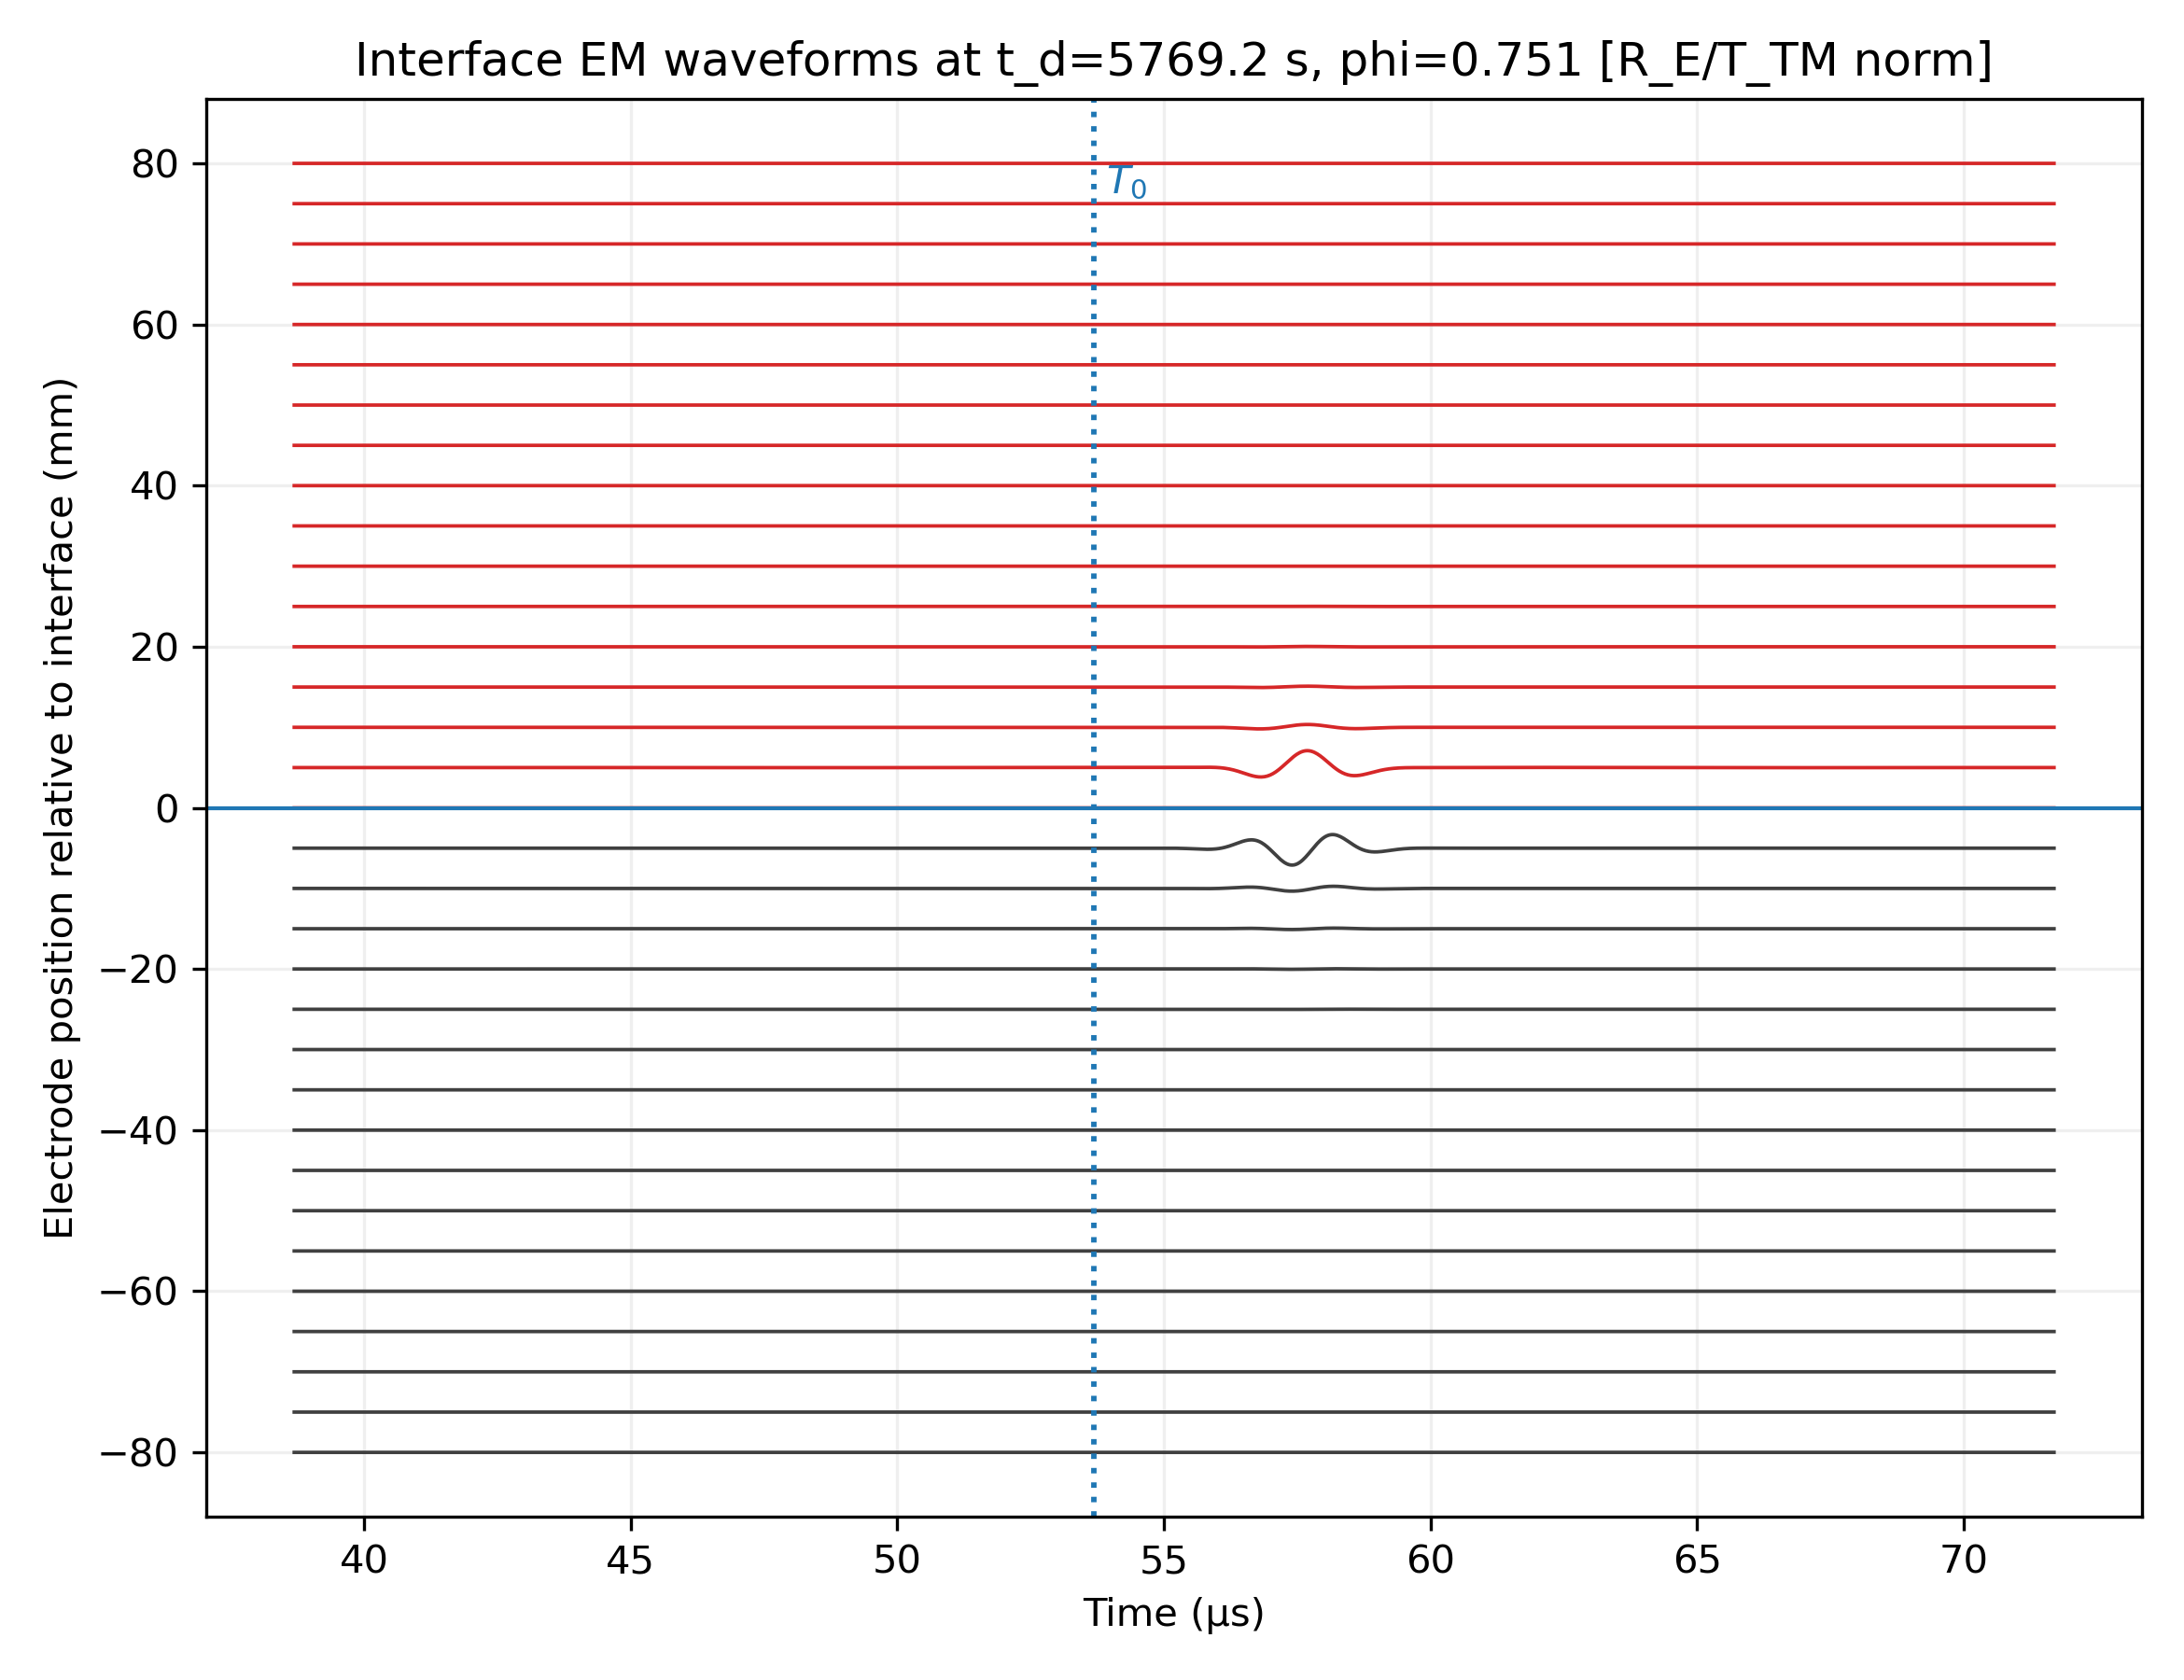

Source data for this figure (header and first rows):
z_m, t_38.6925_us, t_38.7200_us, t_38.7475_us, t_38.7751_us, t_38.8026_us, t_38.8301_us, t_38.8576_us, t_38.8851_us, t_38.9127_us, t_38.9402_us, t_38.9677_us, t_38.9952_us, t_39.0228_us, t_39.0503_us, t_39.0778_us, t_39.1053_us, t_39.1329_us, t_39.1604_us, t_39.1879_us, t_39.2154_us, t_39.2429_us, t_39.2705_us, t_39.2980_us
-0.08, 79208, 84706, 90173, 95605, 100999, 106351, 111659, 116918, 122125, 127277, 132371, 137402, 142367, 147263, 152087, 156834, 161501, 166085, 170583, 174991, 179305, 183523, 187642
-0.075, 103429, 110609, 117748, 124841, 131883, 138872, 145801, 152666, 159464, 166189, 172836, 179402, 185881, 192269, 198561, 204753, 210841, 216819, 222684, 228431, 234056, 239555, 244923
-0.07, 137211, 146709, 156153, 165535, 174850, 184093, 193257, 202336, 211325, 220216, 229004, 237683, 246246, 254688, 263001, 271182, 279222, 287117, 294860, 302447, 309871, 317127, 324209
-0.065, 185328, 198079, 210756, 223351, 235856, 248263, 260564, 272750, 284813, 296744, 308536, 320179, 331665, 342985, 354132, 365096, 375870, 386446, 396816, 406972, 416907, 426615, 436088
-0.06, 255504, 272913, 290222, 307419, 324494, 341435, 358232, 374872, 391344, 407634, 423731, 439623, 455296, 470739, 485939, 500885, 515565, 529968, 544083, 557901, 571410, 584603, 597471
-0.055, 360648, 384880, 408977, 432924, 456706, 480306, 503709, 526897, 549851, 572553, 594982, 617121, 638948, 660446, 681595, 702376, 722774, 742770, 762351, 781501, 800208, 818460, 836246
-0.05, 523112, 557602, 591916, 626035, 659939, 693604, 727004, 760110, 792893, 825321, 857359, 888975, 920135, 950804, 980952, 1010545, 1039557, 1067961, 1095733, 1122853, 1149304, 1175071, 1200142
-0.045, 783231, 833599, 883767, 933714, 983410, 1032819, 1081898, 1130597, 1178859, 1226624, 1273827, 1320400, 1366278, 1411393, 1455682, 1499085, 1541548, 1583024, 1623474, 1662865, 1701176, 1738392, 1774506
-0.04, 1217342, 1293109, 1368756, 1444268, 1519607, 1594713, 1669506, 1743887, 1817738, 1890925, 1963306, 2034727, 2105038, 2174085, 2241724, 2307823, 2372265, 2434950, 2495804, 2554772, 2611825, 2666959, 2720192
-0.035, 1978349, 2096244, 2214525, 2333216, 2452282, 2571618, 2691061, 2810383, 2929302, 3047491, 3164586, 3280199, 3393935, 3505402, 3614228, 3720072, 3822639, 3921692, 4017055, 4108622, 4196361, 4280311, 4360577
-0.03, 3394547, 3585082, 3778076, 3973741, 4172096, 4372956, 4575935, 4780452, 4985752, 5190927, 5394955, 5596735, 5795128, 5989005, 6177293, 6359013, 6533324, 6699557, 6857240, 7006118, 7146160, 7277563, 7400736
-0.025, 6236503, 6557112, 6888096, 7230431, 7584451, 7949818, 8325520, 8709891, 9100675, 9495100, 9889991, 10281893, 10667212, 11042362, 11403920, 11748764, 12074213, 12378142, 12659073, 12916241, 13149632, 13359982, 13548748
-0.02, 12546756, 13106250, 13707296, 14354049, 15048381, 15789744, 16575148, 17399236, 18254468, 19131414, 20019121, 20905560, 21778132, 22624198, 23431622, 24189303, 24887665, 25519086, 26078250, 26562396, 26971463, 27308109, 27577619
-0.015, 28815904, 29797044, 30956919, 32314531, 33879613, 35652026, 37621576, 39768282, 42063074, 44468913, 46942275, 49434948, 51896070, 54274310, 56520104, 58587850, 60437958, 62038658, 63367499, 64412440, 65172501, 65657932, 65889869
-0.01, 83125595, 84487417, 86794281, 90153231, 94623810, 100214584, 106881867, 114530745, 123018388, 132159539, 141733984, 151495688, 161183234, 170531107, 179281344, 187195029, 194063125, 199716135, 204032154, 206942914, 208437530, 208563726, 207426466
-0.005, 414276489, 407531594, 409524533, 421313186, 443523347, 476313506, 519359766, 571861889, 632570630, 699835463, 771670972, 845839264, 919945009, 991539074, 1058226277, 1117772524, 1168206480, 1207911186, 1235701287, 1250882192, 1253288197, 1243297502, 1221823057
6.938893903907228e-17, 0.0, 0.0, 0.0, 0.0, 0.0, 0.0, 0.0, 0.0, 0.0, 0.0, 0.0, 0.0, -0.0, -0.0, -0.0, -0.0, -0.0, -0.0, -0.0, -0.0, -0.0, -0.0, -0.0
0.005, 1.0331328204502968e-06, 9.569103154973046e-07, 8.801240967305001e-07, 8.024390246744005e-07, 7.23472743506417e-07, 6.428143985660891e-07, 5.600444081666592e-07, 4.747543765461129e-07, 3.8656630033563985e-07, 2.9515018634455424e-07, 2.0023932639864286e-07, 1.0164258100181012e-07, -7.468482843735576e-10, -1.0694649384656967e-07, -2.168837049658785e-07, -3.3039869932997205e-07, -4.4725136956262785e-07, -5.671314400268309e-07, -6.896714193545596e-07, -8.144616387643651e-07, -9.410666145261363e-07, -1.0690418486327264e-06, -1.197950226959194e-06
0.01, 2.1040438005895695e-07, 1.9612691668712613e-07, 1.8160802411256205e-07, 1.6681364802789882e-07, 1.5170447960708536e-07, 1.3623795831061896e-07, 1.2037040273560636e-07, 1.0405917126849133e-07, 8.726475827327013e-08, 6.995273712698954e-08, 5.209546477700576e-08, 3.367347947417616e-08, 1.4676536082154272e-08, -4.895758008931364e-09, -2.5033726078116707e-08, -4.571781949523448e-08, -6.691920940999254e-08, -8.86007325488416e-08, -1.1071813255671395e-07, -1.3322152747738693e-07, -1.5605702138845053e-07, -1.7916837414589702e-07, -2.024986399084704e-07
0.015, 7.554334306378563e-08, 7.071713628931722e-08, 6.57797681327462e-08, 6.07252974065539e-08, 5.5546789727394483e-08, 5.023670056940467e-08, 4.47872866832435e-08, 3.9191025876341466e-08, 3.3441029534281696e-08, 2.7531428841990283e-08, 2.1457718910201973e-08, 1.5217048221190103e-08, 8.808441534298543e-09, 2.232949490073654e-09, -4.5062791227011575e-09, -1.1404003041510661e-08, -1.8452967873597332e-08, -2.5644052989855187e-08, -3.2966475079725164e-08, -4.040803642553774e-08, -4.79554033501015e-08, -5.5594399028582815e-08, -6.331029515494152e-08
0.02, 3.4279753090265314e-08, 3.217922755588054e-08, 3.0022429403549416e-08, 2.7808159753448162e-08, 2.5535007995083784e-08, 2.320144557489045e-08, 2.0805927508412737e-08, 1.834699727483316e-08, 1.5823390952726474e-08, 1.3234136061410226e-08, 1.057864120163019e-08, 7.856773497672867e-09, 5.068920696350686e-09, 2.2160361176589194e-09, -7.003345634703161e-10, -3.6780450956101916e-09, -6.71435828692395e-09, -9.805972258627931e-09, -1.294906083689678e-08, -1.6139325598268652e-08, -1.937205655516494e-08, -2.2642197546615625e-08, -2.5944413232842657e-08
0.025, 1.7739279501005368e-08, 1.6680951154794156e-08, 1.5592063935848926e-08, 1.4472416489824652e-08, 1.3321771709442373e-08, 1.2139883247007082e-08, 1.0926524592995974e-08, 9.68151954201319e-09, 8.404772468753683e-09, 7.096297786502687e-09, 5.75624695648179e-09, 4.384932495318885e-09, 2.9828478734353523e-09, 1.5506828224454282e-09, 8.933375636161255e-11, -1.4000910115528999e-09, -2.916271141067253e-09, -4.457678698928434e-09, -6.022587169767883e-09, -7.609083825159874e-09, -9.215085117649557e-09, -1.083835399844399e-08, -1.247651843532301e-08
0.03, 1.0002778598277043e-08, 9.41471136884372e-09, 8.809122055029226e-09, 8.186031309929193e-09, 7.545464251204202e-09, 6.8874588671450575e-09, 6.212075286462646e-09, 5.519405511473948e-09, 4.809583319363477e-09, 4.082793829057583e-09, 3.339282588539172e-09, 2.579363630927004e-09, 1.8034264689059106e-09, 1.0119416353436039e-09, 2.0546475734402892e-10, -6.153609941379078e-10, -1.4498040842774763e-09, -2.297045325569889e-09, -3.1561800647237166e-09, -4.026221679128871e-09, -4.906106176341578e-09, -5.79469768670628e-09, -6.690794658921091e-09
0.035, 5.997712595850859e-09, 5.646906618560676e-09, 5.285598795793934e-09, 4.913850826325784e-09, 4.531735551227743e-09, 4.139339891793598e-09, 3.736768091331753e-09, 3.324145109154281e-09, 2.9016200831801386e-09, 2.469369729321431e-09, 2.027601537797662e-09, 1.5765566910730296e-09, 1.1165125961580245e-09, 6.477849550831611e-10, 1.707292928507251e-10, -3.142580306205802e-10, -8.067394393460425e-10, -1.3062362890841045e-09, -1.812229617385654e-09, -2.3241614081671496e-09, -2.841436312790782e-09, -3.36342381369369e-09, -3.889460748443396e-09
0.04, 3.767781654489148e-09, 3.546866169522062e-09, 3.3194160829523855e-09, 3.085491095708504e-09, 2.8451607595958116e-09, 2.598505612483757e-09, 2.3456183980428153e-09, 2.0866053410508817e-09, 1.8215874374757468e-09, 1.5507017105171146e-09, 1.2741023980160204e-09, 9.919620288705708e-10, 7.044723450894913e-10, 4.118450601338232e-10, 1.143123953291016e-10, -1.8787258461439937e-10, -4.944358892372013e-10, -8.050827454256989e-10, -1.1194979786741869e-09, -1.437346642398177e-09, -1.7582748535407217e-09, -2.081910837157982e-09, -2.407866173158544e-09
0.045, 2.455490230353706e-09, 2.3102952824830968e-09, 2.1608996810240517e-09, 2.007352543540476e-09, 1.8497102737809441e-09, 1.6880370347169533e-09, 1.5224052409001218e-09, 1.352896071820693e-09, 1.17959996561623e-09, 1.0026171066771623e-09, 8.220578668932601e-10, 6.380431985077996e-10, 4.507049597564895e-10, 2.6018616426024523e-10, 6.664113053827311e-11, -1.2976444987019145e-10, -3.288535670259842e-10, -5.304380493549431e-10, -7.343188226735334e-10, -9.402862991433543e-10, -1.1481208620935551e-09, -1.3575934541002701e-09, -1.5684662765190367e-09
0.05, 1.6485359749646018e-09, 1.5497469649748169e-09, 1.4481786984475055e-09, 1.3438697379005247e-09, 1.236863702312948e-09, 1.1272094926015797e-09, 1.0149614975798776e-09, 9.001798020608469e-10, 7.829303979163724e-10, 6.632853555123002e-10, 5.413229971042217e-10, 4.171280229288078e-10, 2.907916126723393e-10, 1.6241148342895422e-10, 3.209190398259182e-11, -1.0005634387222602e-10, -2.339160474339646e-10, -3.693637103603548e-10, -5.062697481700811e-10, -6.444987401656289e-10, -7.839097454883306e-10, -9.243566599168022e-10, -1.0656886388398823e-09
0.055, 1.134186129646859e-09, 1.06502213039855e-09, 9.939713019298742e-10, 9.210634942961845e-10, 8.463319962948625e-10, 7.698136331534448e-10, 6.915488667945604e-10, 6.115818821374202e-10, 5.29960670355026e-10, 4.4673709397898143e-10, 3.619669424336384e-10, 2.7570996542862604e-10, 1.8802989044940516e-10, 9.89944124820508e-11, 8.675167353980162e-12, -8.285233076325574e-11, -1.7550877300701248e-10, -2.6921117210472605e-10, -3.638730053216642e-10, -4.5940438902405406e-10, -5.557122862886185e-10, -6.527007321156245e-10, -7.502711049245414e-10
0.06, 7.963635956468199e-10, 7.467647149173198e-10, 6.958548245481217e-10, 6.436569830313986e-10, 5.901965665699799e-10, 5.355013226784701e-10, 4.796014103356423e-10, 4.2252944131057325e-10, 3.643205088351679e-10, 3.050122104288092e-10, 2.4464465890240626e-10, 1.832604837809632e-10, 1.2090481805132324e-10, 5.7625273795017385e-11, -6.528097872464224e-12, -7.150286171414662e-11, -1.3724426803108055e-10, -2.036953404322344e-10, -2.7079697807913863e-10, -3.384880763971932e-10, -4.0670566170735443e-10, -4.753850447909895e-10, -5.44459987829173e-10
0.065, 5.687673125935044e-10, 5.324654190783421e-10, 4.95233363106944e-10, 4.5708900299301296e-10, 4.1805176568968895e-10, 3.781426711681071e-10, 3.3738435358968367e-10, 2.9580107678055816e-10, 2.53418744278097e-10, 2.102649029713044e-10, 1.663687397911335e-10, 1.2176107180147267e-10, 7.647432849043716e-11, 3.054252393712296e-11, -1.599877704471084e-11, -6.311250333529411e-11, -1.1076013151460629e-10, -1.5890174829716905e-10, -2.07496122955199e-10, -2.5650078883633213e-10, -3.0587213524114977e-10, -3.5556550679626797e-10, -4.055353116355573e-10
0.07, 4.1204879657214066e-10, 3.850082282944735e-10, 3.572951532273954e-10, 3.2892346700650537e-10, 2.999081345324029e-10, 2.7026520126954177e-10, 2.400118038792324e-10, 2.0916617479586463e-10, 1.7774764428208874e-10, 1.4577663780375274e-10, 1.1327466850301186e-10, 8.026432514917053e-11, 4.6769256162643994e-11, 1.2814145901050622e-11, -2.1575312374847253e-11, -5.63724490488572e-11, -9.154965852255967e-11, -1.2707844280980952e-10, -1.6292946172700955e-10, -1.990725892780549e-10, -2.3547697378672753e-10, -2.7211110551238004e-10, -3.089428868338863e-10
0.075, 3.0207925022911515e-10, 2.8162749330028544e-10, 2.606811972813924e-10, 2.392512352230081e-10, 2.1734921668979795e-10, 1.94987493018811e-10, 1.7217916230110025e-10, 1.4893806878821749e-10, 1.2527880353198236e-10, 1.0121669819691758e-10, 7.676781852943371e-11, 5.194895366527544e-11, 2.6777602103671476e-11, 1.2719545152294347e-12, -2.4549126754927483e-11, -5.066613201780232e-11, -7.705893230911796e-11, -1.0370680986956511e-10, -1.305884934689421e-10, -1.5768219588020573e-10, -1.8496565570772249e-10, -2.1241618156120765e-10, -2.4001069867554513e-10
0.08, 2.2363728181405177e-10, 2.0796071791747983e-10, 1.9191490767128882e-10, 1.7550841013001676e-10, 1.5875029819458612e-10, 1.416501607970979e-10, 1.2421810497610663e-10, 1.0646475405107882e-10, 8.840124625811862e-11, 7.003922961084699e-11, 5.139085599492301e-11, 3.246877277655776e-11, 1.3286111857155391e-11, -6.143522768716907e-12, -2.5806070570152796e-11, -4.568703098721236e-11, -6.57714839511363e-11, -8.60441106108417e-11, -1.0648921828985047e-10, -1.270907658285244e-10, -1.4783239195004362e-10, -1.6869744489766092e-10, -1.8966901488356126e-10
